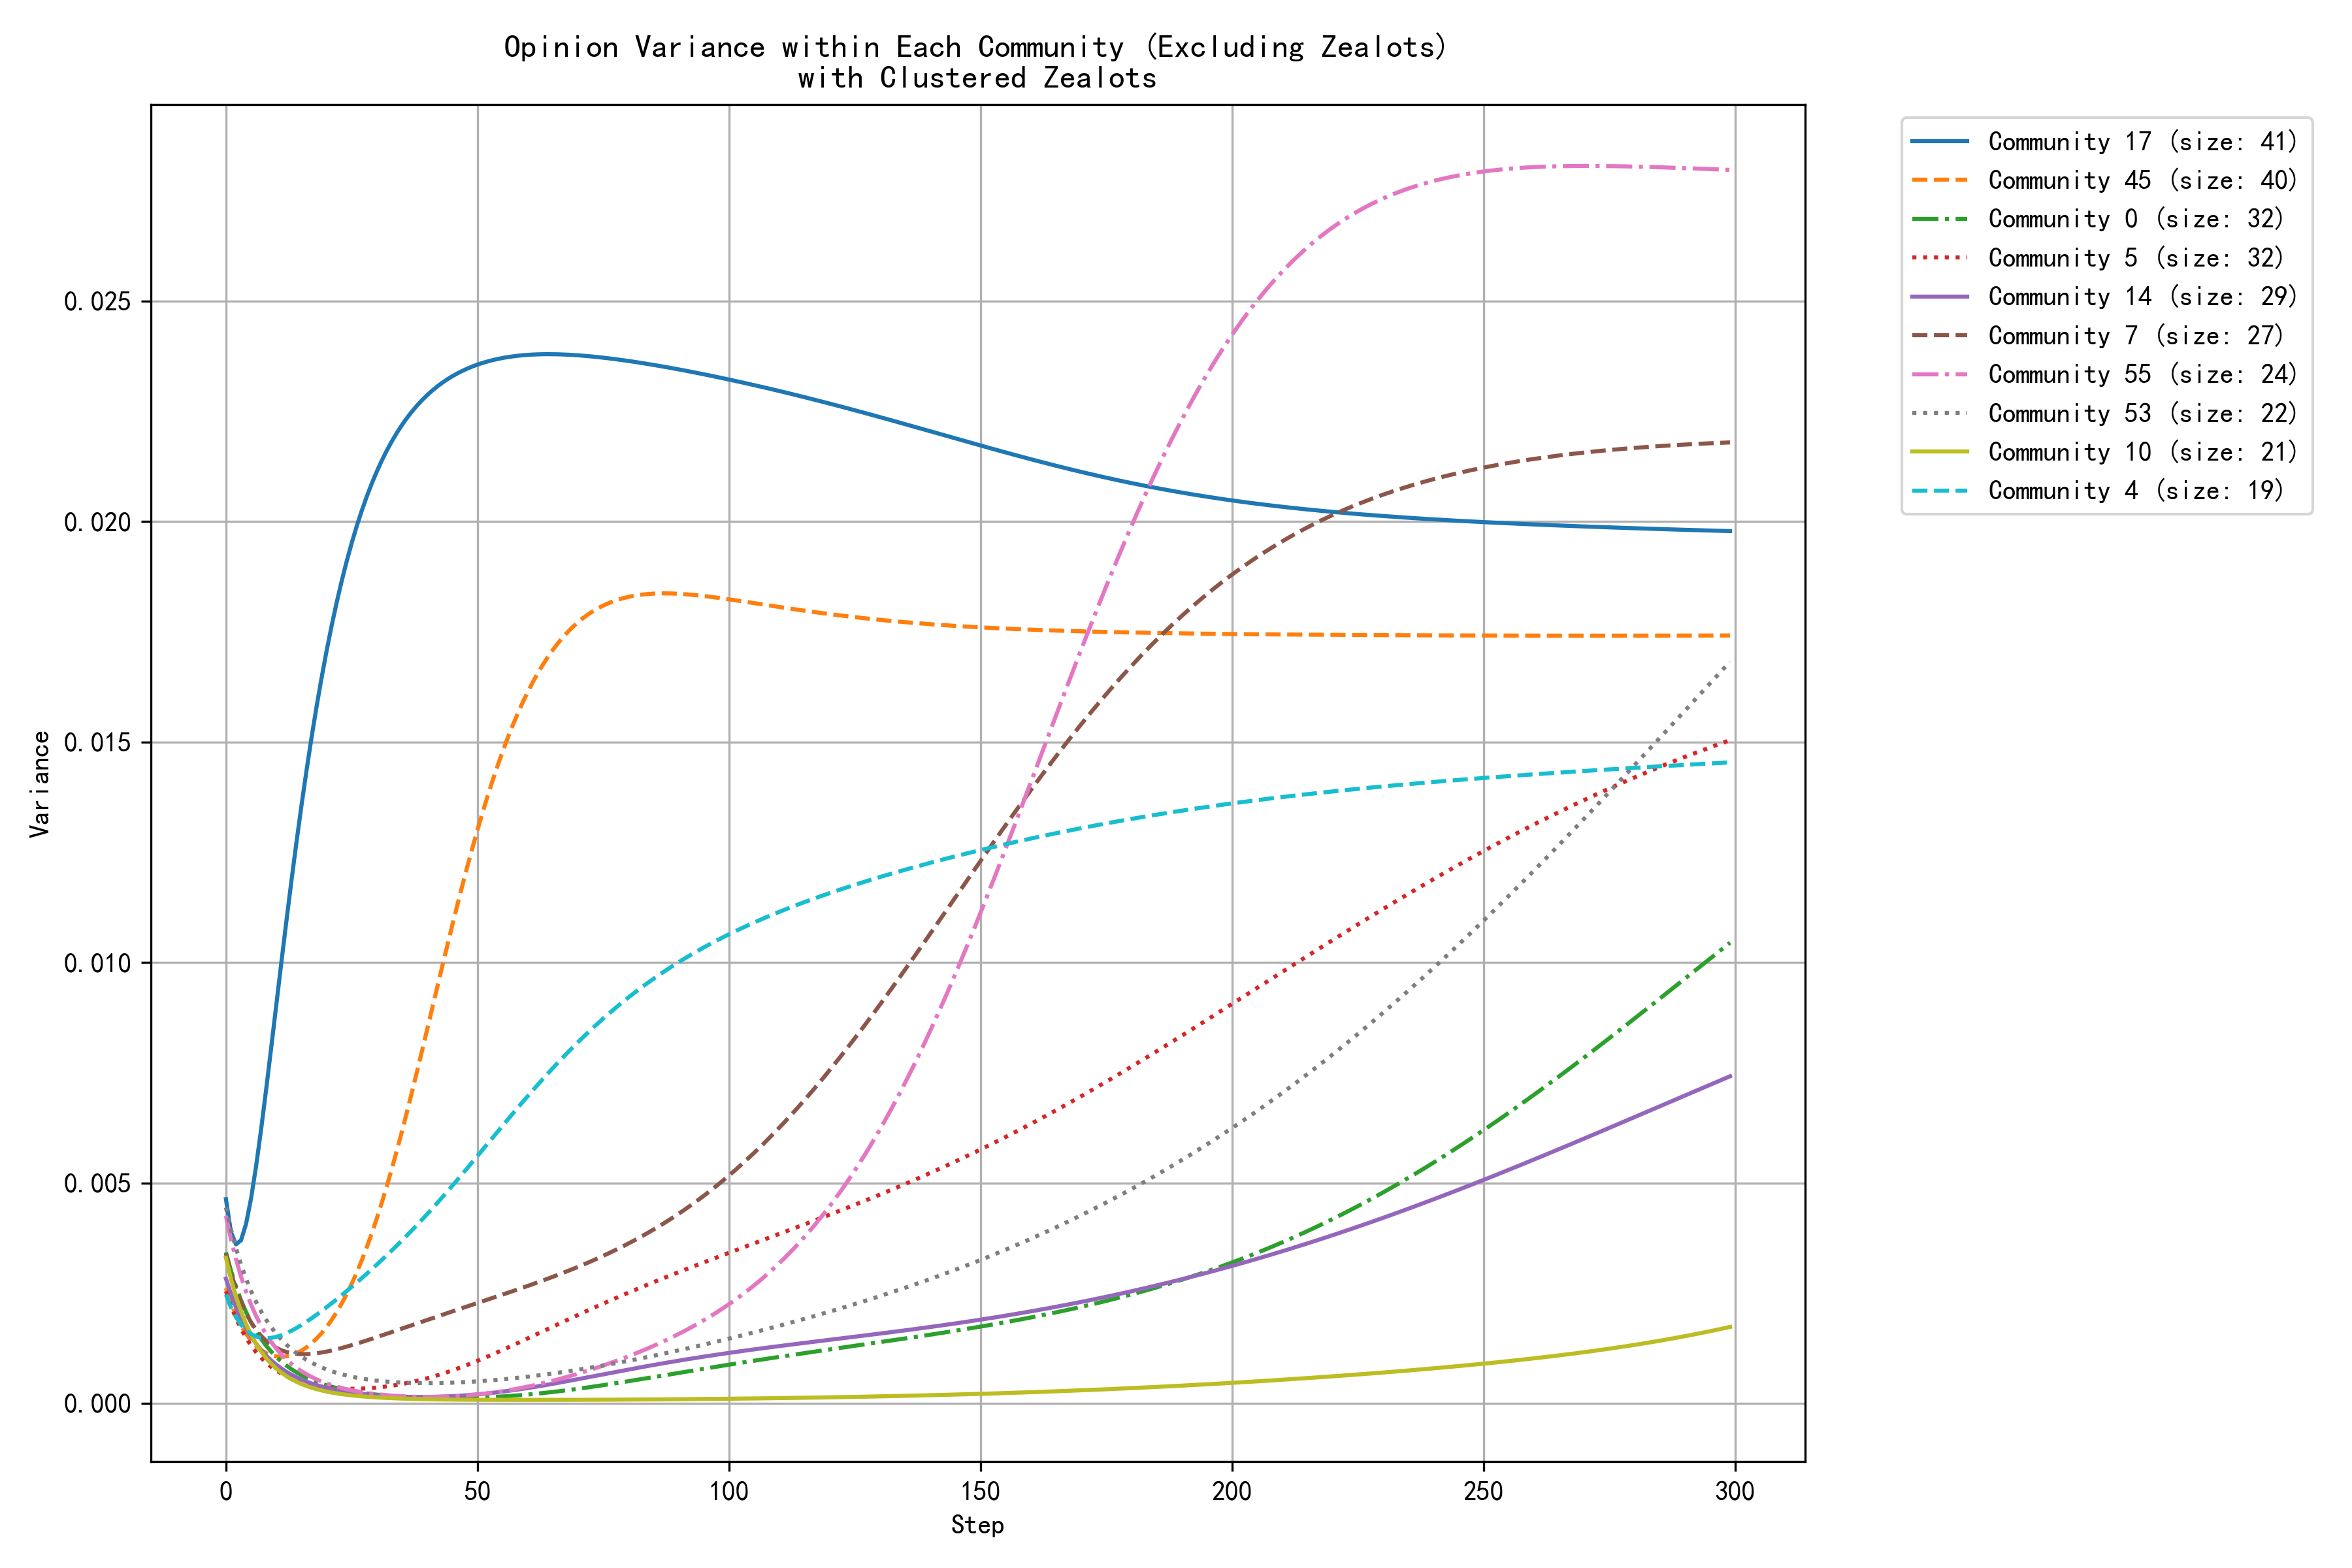

Source data for this figure (header and first rows):
step, community_0, community_1, community_2, community_4, community_5, community_6, community_7, community_10, community_12, community_13, community_14, community_16, community_17, community_22, community_30, community_31, community_32, community_36, community_42, community_45, community_46, community_53, community_55
0, 0.0034, 0.0022, 0.0011, 0.0025, 0.0025, 0.0044, 0.0034, 0.0033, 0.0036, 0.0021, 0.0028, 0.0026, 0.0046, 0.0027, 0.0013, 0.0030, 0.0046, 0.0031, 0.0022, 0.0026, 0.0047, 0.0044, 0.0043
1, 0.0030, 0.0019, 0.0009, 0.0022, 0.0022, 0.0038, 0.0030, 0.0028, 0.0032, 0.0018, 0.0025, 0.0026, 0.0039, 0.0024, 0.0011, 0.0026, 0.0040, 0.0026, 0.0020, 0.0023, 0.0041, 0.0039, 0.0037
2, 0.0027, 0.0017, 0.0008, 0.0020, 0.0019, 0.0033, 0.0026, 0.0024, 0.0029, 0.0016, 0.0022, 0.0025, 0.0036, 0.0021, 0.0010, 0.0023, 0.0035, 0.0022, 0.0017, 0.0020, 0.0036, 0.0035, 0.0033
3, 0.0023, 0.0014, 0.0007, 0.0018, 0.0017, 0.0029, 0.0023, 0.0021, 0.0026, 0.0014, 0.0019, 0.0026, 0.0037, 0.0019, 0.0008, 0.0020, 0.0031, 0.0018, 0.0016, 0.0018, 0.0031, 0.0032, 0.0029
4, 0.0021, 0.0013, 0.0006, 0.0017, 0.0015, 0.0025, 0.0020, 0.0018, 0.0024, 0.0012, 0.0017, 0.0026, 0.0041, 0.0017, 0.0007, 0.0018, 0.0027, 0.0016, 0.0014, 0.0016, 0.0028, 0.0028, 0.0025
5, 0.0018, 0.0011, 0.0005, 0.0016, 0.0013, 0.0022, 0.0018, 0.0016, 0.0021, 0.0011, 0.0015, 0.0027, 0.0047, 0.0015, 0.0006, 0.0016, 0.0024, 0.0013, 0.0012, 0.0014, 0.0024, 0.0025, 0.0022
6, 0.0016, 0.0010, 0.0005, 0.0015, 0.0012, 0.0019, 0.0017, 0.0014, 0.0019, 0.0010, 0.0014, 0.0028, 0.0054, 0.0013, 0.0005, 0.0014, 0.0021, 0.0011, 0.0011, 0.0013, 0.0021, 0.0023, 0.0020
7, 0.0015, 0.0009, 0.0004, 0.0015, 0.0010, 0.0017, 0.0015, 0.0012, 0.0018, 0.0008, 0.0012, 0.0029, 0.0062, 0.0012, 0.0005, 0.0012, 0.0019, 0.0009, 0.0010, 0.0012, 0.0019, 0.0021, 0.0018
8, 0.0013, 0.0008, 0.0004, 0.0015, 0.0009, 0.0015, 0.0014, 0.0010, 0.0016, 0.0007, 0.0011, 0.0030, 0.0071, 0.0010, 0.0004, 0.0011, 0.0017, 0.0008, 0.0009, 0.0011, 0.0017, 0.0019, 0.0016
9, 0.0012, 0.0007, 0.0003, 0.0015, 0.0008, 0.0013, 0.0013, 0.0009, 0.0015, 0.0007, 0.0010, 0.0032, 0.0081, 0.0009, 0.0004, 0.0010, 0.0015, 0.0007, 0.0008, 0.0011, 0.0015, 0.0017, 0.0014
10, 0.0011, 0.0006, 0.0003, 0.0015, 0.0007, 0.0012, 0.0013, 0.0008, 0.0014, 0.0006, 0.0009, 0.0033, 0.0090, 0.0008, 0.0003, 0.0009, 0.0013, 0.0006, 0.0007, 0.0011, 0.0013, 0.0016, 0.0012
11, 0.0010, 0.0006, 0.0002, 0.0015, 0.0007, 0.0011, 0.0012, 0.0007, 0.0013, 0.0005, 0.0008, 0.0035, 0.0100, 0.0008, 0.0003, 0.0008, 0.0012, 0.0005, 0.0007, 0.0011, 0.0012, 0.0015, 0.0011
12, 0.0009, 0.0005, 0.0002, 0.0016, 0.0006, 0.0010, 0.0012, 0.0006, 0.0012, 0.0005, 0.0007, 0.0037, 0.0109, 0.0007, 0.0002, 0.0007, 0.0011, 0.0004, 0.0006, 0.0011, 0.0011, 0.0013, 0.0010
13, 0.0008, 0.0005, 0.0002, 0.0016, 0.0006, 0.0009, 0.0011, 0.0006, 0.0011, 0.0004, 0.0007, 0.0038, 0.0118, 0.0006, 0.0002, 0.0006, 0.0009, 0.0004, 0.0005, 0.0011, 0.0010, 0.0012, 0.0009
14, 0.0007, 0.0004, 0.0002, 0.0017, 0.0005, 0.0008, 0.0011, 0.0005, 0.0010, 0.0004, 0.0006, 0.0040, 0.0127, 0.0006, 0.0002, 0.0006, 0.0009, 0.0003, 0.0005, 0.0011, 0.0009, 0.0011, 0.0008
15, 0.0006, 0.0004, 0.0002, 0.0018, 0.0005, 0.0007, 0.0011, 0.0004, 0.0010, 0.0003, 0.0005, 0.0042, 0.0135, 0.0005, 0.0002, 0.0005, 0.0008, 0.0003, 0.0005, 0.0012, 0.0008, 0.0011, 0.0007
16, 0.0006, 0.0004, 0.0001, 0.0019, 0.0005, 0.0007, 0.0011, 0.0004, 0.0009, 0.0003, 0.0005, 0.0043, 0.0143, 0.0005, 0.0002, 0.0005, 0.0007, 0.0002, 0.0004, 0.0013, 0.0007, 0.0010, 0.0007
17, 0.0005, 0.0004, 0.0001, 0.0019, 0.0004, 0.0006, 0.0011, 0.0004, 0.0009, 0.0003, 0.0005, 0.0045, 0.0151, 0.0004, 0.0001, 0.0004, 0.0006, 0.0002, 0.0004, 0.0014, 0.0006, 0.0009, 0.0006
18, 0.0005, 0.0003, 0.0001, 0.0020, 0.0004, 0.0006, 0.0011, 0.0003, 0.0009, 0.0002, 0.0004, 0.0047, 0.0158, 0.0004, 0.0001, 0.0004, 0.0006, 0.0002, 0.0003, 0.0015, 0.0006, 0.0009, 0.0005
19, 0.0004, 0.0003, 0.0001, 0.0021, 0.0004, 0.0006, 0.0012, 0.0003, 0.0008, 0.0002, 0.0004, 0.0049, 0.0165, 0.0004, 0.0001, 0.0004, 0.0005, 0.0002, 0.0003, 0.0016, 0.0005, 0.0008, 0.0005
20, 0.0004, 0.0003, 0.0001, 0.0022, 0.0004, 0.0005, 0.0012, 0.0003, 0.0008, 0.0002, 0.0004, 0.0050, 0.0171, 0.0004, 0.0001, 0.0004, 0.0005, 0.0001, 0.0003, 0.0017, 0.0005, 0.0008, 0.0005
21, 0.0004, 0.0003, 0.0001, 0.0023, 0.0004, 0.0005, 0.0012, 0.0002, 0.0008, 0.0002, 0.0003, 0.0052, 0.0176, 0.0003, 0.0001, 0.0003, 0.0005, 0.0001, 0.0003, 0.0019, 0.0004, 0.0007, 0.0004
22, 0.0004, 0.0003, 0.0001, 0.0024, 0.0003, 0.0005, 0.0012, 0.0002, 0.0008, 0.0001, 0.0003, 0.0054, 0.0182, 0.0003, 0.0001, 0.0003, 0.0004, 0.0001, 0.0002, 0.0021, 0.0004, 0.0007, 0.0004
23, 0.0003, 0.0003, 0.0001, 0.0025, 0.0003, 0.0005, 0.0013, 0.0002, 0.0007, 0.0001, 0.0003, 0.0055, 0.0186, 0.0003, 0.0001, 0.0003, 0.0004, 0.0001, 0.0002, 0.0023, 0.0004, 0.0007, 0.0004
24, 0.0003, 0.0003, 0.0001, 0.0025, 0.0003, 0.0005, 0.0013, 0.0002, 0.0007, 0.0001, 0.0003, 0.0057, 0.0191, 0.0003, 0.0001, 0.0003, 0.0004, 0.0001, 0.0002, 0.0025, 0.0003, 0.0006, 0.0003
25, 0.0003, 0.0003, 0.0001, 0.0026, 0.0003, 0.0004, 0.0013, 0.0002, 0.0007, 0.0001, 0.0002, 0.0059, 0.0195, 0.0003, 0.0001, 0.0003, 0.0003, 0.0001, 0.0002, 0.0027, 0.0003, 0.0006, 0.0003
26, 0.0003, 0.0003, 0.0000, 0.0027, 0.0003, 0.0004, 0.0014, 0.0002, 0.0007, 0.0001, 0.0002, 0.0060, 0.0199, 0.0003, 0.0001, 0.0002, 0.0003, 0.0001, 0.0002, 0.0030, 0.0003, 0.0006, 0.0003
27, 0.0002, 0.0003, 0.0000, 0.0028, 0.0003, 0.0004, 0.0014, 0.0002, 0.0007, 0.0001, 0.0002, 0.0062, 0.0202, 0.0003, 0.0001, 0.0002, 0.0003, 0.0001, 0.0002, 0.0032, 0.0003, 0.0006, 0.0003
28, 0.0002, 0.0003, 0.0000, 0.0029, 0.0003, 0.0004, 0.0014, 0.0002, 0.0007, 0.0001, 0.0002, 0.0063, 0.0206, 0.0003, 0.0001, 0.0002, 0.0003, 0.0001, 0.0001, 0.0035, 0.0003, 0.0005, 0.0002
29, 0.0002, 0.0003, 0.0000, 0.0030, 0.0004, 0.0004, 0.0015, 0.0001, 0.0007, 0.0001, 0.0002, 0.0065, 0.0209, 0.0003, 0.0000, 0.0002, 0.0003, 0.0000, 0.0001, 0.0039, 0.0002, 0.0005, 0.0002
30, 0.0002, 0.0003, 0.0000, 0.0031, 0.0004, 0.0004, 0.0015, 0.0001, 0.0007, 0.0001, 0.0002, 0.0066, 0.0211, 0.0003, 0.0000, 0.0002, 0.0003, 0.0000, 0.0001, 0.0042, 0.0002, 0.0005, 0.0002
31, 0.0002, 0.0003, 0.0000, 0.0033, 0.0004, 0.0004, 0.0015, 0.0001, 0.0007, 0.0001, 0.0002, 0.0068, 0.0214, 0.0003, 0.0000, 0.0002, 0.0003, 0.0000, 0.0001, 0.0046, 0.0002, 0.0005, 0.0002
32, 0.0002, 0.0003, 0.0000, 0.0034, 0.0004, 0.0004, 0.0016, 0.0001, 0.0007, 0.0000, 0.0002, 0.0069, 0.0216, 0.0003, 0.0000, 0.0002, 0.0003, 0.0000, 0.0001, 0.0049, 0.0002, 0.0005, 0.0002
33, 0.0002, 0.0003, 0.0000, 0.0035, 0.0004, 0.0004, 0.0016, 0.0001, 0.0008, 0.0000, 0.0002, 0.0071, 0.0218, 0.0003, 0.0000, 0.0002, 0.0002, 0.0000, 0.0001, 0.0053, 0.0002, 0.0005, 0.0002
34, 0.0002, 0.0003, 0.0000, 0.0036, 0.0004, 0.0004, 0.0017, 0.0001, 0.0008, 0.0000, 0.0002, 0.0072, 0.0220, 0.0003, 0.0000, 0.0002, 0.0002, 0.0000, 0.0001, 0.0057, 0.0002, 0.0005, 0.0002
35, 0.0002, 0.0003, 0.0000, 0.0037, 0.0004, 0.0004, 0.0017, 0.0001, 0.0008, 0.0000, 0.0002, 0.0073, 0.0222, 0.0003, 0.0000, 0.0002, 0.0002, 0.0000, 0.0001, 0.0062, 0.0002, 0.0005, 0.0002
36, 0.0001, 0.0003, 0.0000, 0.0038, 0.0005, 0.0004, 0.0017, 0.0001, 0.0008, 0.0000, 0.0002, 0.0075, 0.0224, 0.0004, 0.0000, 0.0001, 0.0002, 0.0000, 0.0001, 0.0066, 0.0002, 0.0005, 0.0002
37, 0.0001, 0.0003, 0.0000, 0.0039, 0.0005, 0.0005, 0.0018, 0.0001, 0.0008, 0.0000, 0.0001, 0.0076, 0.0225, 0.0004, 0.0000, 0.0001, 0.0002, 0.0000, 0.0001, 0.0071, 0.0002, 0.0005, 0.0002
38, 0.0001, 0.0004, 0.0000, 0.0040, 0.0005, 0.0005, 0.0018, 0.0001, 0.0008, 0.0000, 0.0001, 0.0077, 0.0226, 0.0004, 0.0000, 0.0001, 0.0002, 0.0000, 0.0001, 0.0075, 0.0002, 0.0005, 0.0002
39, 0.0001, 0.0004, 0.0000, 0.0042, 0.0005, 0.0005, 0.0019, 0.0001, 0.0008, 0.0000, 0.0001, 0.0078, 0.0228, 0.0004, 0.0000, 0.0001, 0.0002, 0.0000, 0.0001, 0.0080, 0.0002, 0.0005, 0.0001
40, 0.0001, 0.0004, 0.0000, 0.0043, 0.0006, 0.0005, 0.0019, 0.0001, 0.0008, 0.0000, 0.0001, 0.0079, 0.0229, 0.0005, 0.0000, 0.0001, 0.0002, 0.0000, 0.0001, 0.0085, 0.0001, 0.0005, 0.0001
41, 0.0001, 0.0004, 0.0000, 0.0044, 0.0006, 0.0005, 0.0019, 0.0001, 0.0009, 0.0000, 0.0001, 0.0081, 0.0230, 0.0005, 0.0000, 0.0001, 0.0002, 0.0000, 0.0001, 0.0090, 0.0001, 0.0005, 0.0001
42, 0.0001, 0.0004, 0.0000, 0.0045, 0.0006, 0.0005, 0.0020, 0.0001, 0.0009, 0.0000, 0.0002, 0.0082, 0.0231, 0.0005, 0.0000, 0.0001, 0.0002, 0.0000, 0.0000, 0.0094, 0.0001, 0.0005, 0.0001
43, 0.0001, 0.0004, 0.0000, 0.0047, 0.0007, 0.0005, 0.0020, 0.0001, 0.0009, 0.0000, 0.0002, 0.0083, 0.0231, 0.0006, 0.0000, 0.0001, 0.0002, 0.0000, 0.0000, 0.0099, 0.0001, 0.0005, 0.0002
44, 0.0001, 0.0004, 0.0000, 0.0048, 0.0007, 0.0005, 0.0020, 0.0001, 0.0009, 0.0000, 0.0002, 0.0084, 0.0232, 0.0006, 0.0000, 0.0001, 0.0002, 0.0000, 0.0000, 0.0104, 0.0001, 0.0005, 0.0002
45, 0.0001, 0.0004, 0.0000, 0.0049, 0.0007, 0.0005, 0.0021, 0.0001, 0.0009, 0.0000, 0.0002, 0.0085, 0.0233, 0.0007, 0.0000, 0.0001, 0.0002, 0.0000, 0.0000, 0.0108, 0.0001, 0.0005, 0.0002
46, 0.0001, 0.0004, 0.0000, 0.0051, 0.0008, 0.0005, 0.0021, 0.0001, 0.0009, 0.0000, 0.0002, 0.0086, 0.0234, 0.0007, 0.0000, 0.0001, 0.0002, 0.0000, 0.0000, 0.0113, 0.0001, 0.0005, 0.0002
47, 0.0001, 0.0005, 0.0000, 0.0052, 0.0008, 0.0005, 0.0022, 0.0001, 0.0010, 0.0000, 0.0002, 0.0087, 0.0234, 0.0008, 0.0000, 0.0001, 0.0002, 0.0000, 0.0001, 0.0117, 0.0001, 0.0005, 0.0002
48, 0.0001, 0.0005, 0.0000, 0.0053, 0.0009, 0.0005, 0.0022, 0.0001, 0.0010, 0.0000, 0.0002, 0.0088, 0.0235, 0.0008, 0.0000, 0.0001, 0.0002, 0.0001, 0.0001, 0.0122, 0.0001, 0.0005, 0.0002
49, 0.0001, 0.0005, 0.0000, 0.0055, 0.0009, 0.0006, 0.0022, 0.0001, 0.0010, 0.0000, 0.0002, 0.0089, 0.0235, 0.0009, 0.0000, 0.0001, 0.0002, 0.0001, 0.0001, 0.0126, 0.0001, 0.0005, 0.0002
50, 0.0001, 0.0005, 0.0000, 0.0056, 0.0010, 0.0006, 0.0023, 0.0001, 0.0010, 0.0000, 0.0002, 0.0090, 0.0236, 0.0009, 0.0000, 0.0001, 0.0002, 0.0001, 0.0001, 0.0130, 0.0001, 0.0005, 0.0002
51, 0.0001, 0.0005, 0.0000, 0.0058, 0.0010, 0.0006, 0.0023, 0.0001, 0.0010, 0.0000, 0.0002, 0.0091, 0.0236, 0.0010, 0.0000, 0.0001, 0.0002, 0.0001, 0.0001, 0.0134, 0.0001, 0.0005, 0.0002
52, 0.0001, 0.0005, 0.0000, 0.0059, 0.0011, 0.0006, 0.0024, 0.0001, 0.0011, 0.0000, 0.0002, 0.0092, 0.0236, 0.0010, 0.0000, 0.0001, 0.0002, 0.0001, 0.0001, 0.0138, 0.0001, 0.0005, 0.0002
53, 0.0001, 0.0006, 0.0000, 0.0060, 0.0011, 0.0006, 0.0024, 0.0001, 0.0011, 0.0000, 0.0002, 0.0092, 0.0237, 0.0011, 0.0000, 0.0001, 0.0002, 0.0001, 0.0001, 0.0141, 0.0001, 0.0005, 0.0002
54, 0.0002, 0.0006, 0.0000, 0.0062, 0.0012, 0.0006, 0.0024, 0.0001, 0.0011, 0.0000, 0.0003, 0.0093, 0.0237, 0.0012, 0.0000, 0.0001, 0.0002, 0.0001, 0.0001, 0.0145, 0.0001, 0.0005, 0.0003
55, 0.0002, 0.0006, 0.0000, 0.0063, 0.0012, 0.0006, 0.0025, 0.0001, 0.0011, 0.0000, 0.0003, 0.0094, 0.0237, 0.0012, 0.0000, 0.0001, 0.0002, 0.0001, 0.0001, 0.0148, 0.0001, 0.0005, 0.0003
56, 0.0002, 0.0006, 0.0000, 0.0064, 0.0013, 0.0006, 0.0025, 0.0001, 0.0011, 0.0000, 0.0003, 0.0095, 0.0237, 0.0013, 0.0000, 0.0001, 0.0003, 0.0001, 0.0001, 0.0151, 0.0001, 0.0006, 0.0003
57, 0.0002, 0.0006, 0.0000, 0.0066, 0.0013, 0.0006, 0.0025, 0.0001, 0.0011, 0.0000, 0.0003, 0.0096, 0.0237, 0.0013, 0.0000, 0.0001, 0.0003, 0.0001, 0.0001, 0.0154, 0.0001, 0.0006, 0.0003
58, 0.0002, 0.0006, 0.0000, 0.0067, 0.0014, 0.0006, 0.0026, 0.0001, 0.0012, 0.0000, 0.0003, 0.0096, 0.0238, 0.0014, 0.0000, 0.0001, 0.0003, 0.0001, 0.0001, 0.0156, 0.0001, 0.0006, 0.0003
59, 0.0002, 0.0007, 0.0000, 0.0068, 0.0014, 0.0006, 0.0026, 0.0001, 0.0012, 0.0000, 0.0003, 0.0097, 0.0238, 0.0015, 0.0000, 0.0001, 0.0003, 0.0001, 0.0002, 0.0159, 0.0001, 0.0006, 0.0004
... 240 more rows
